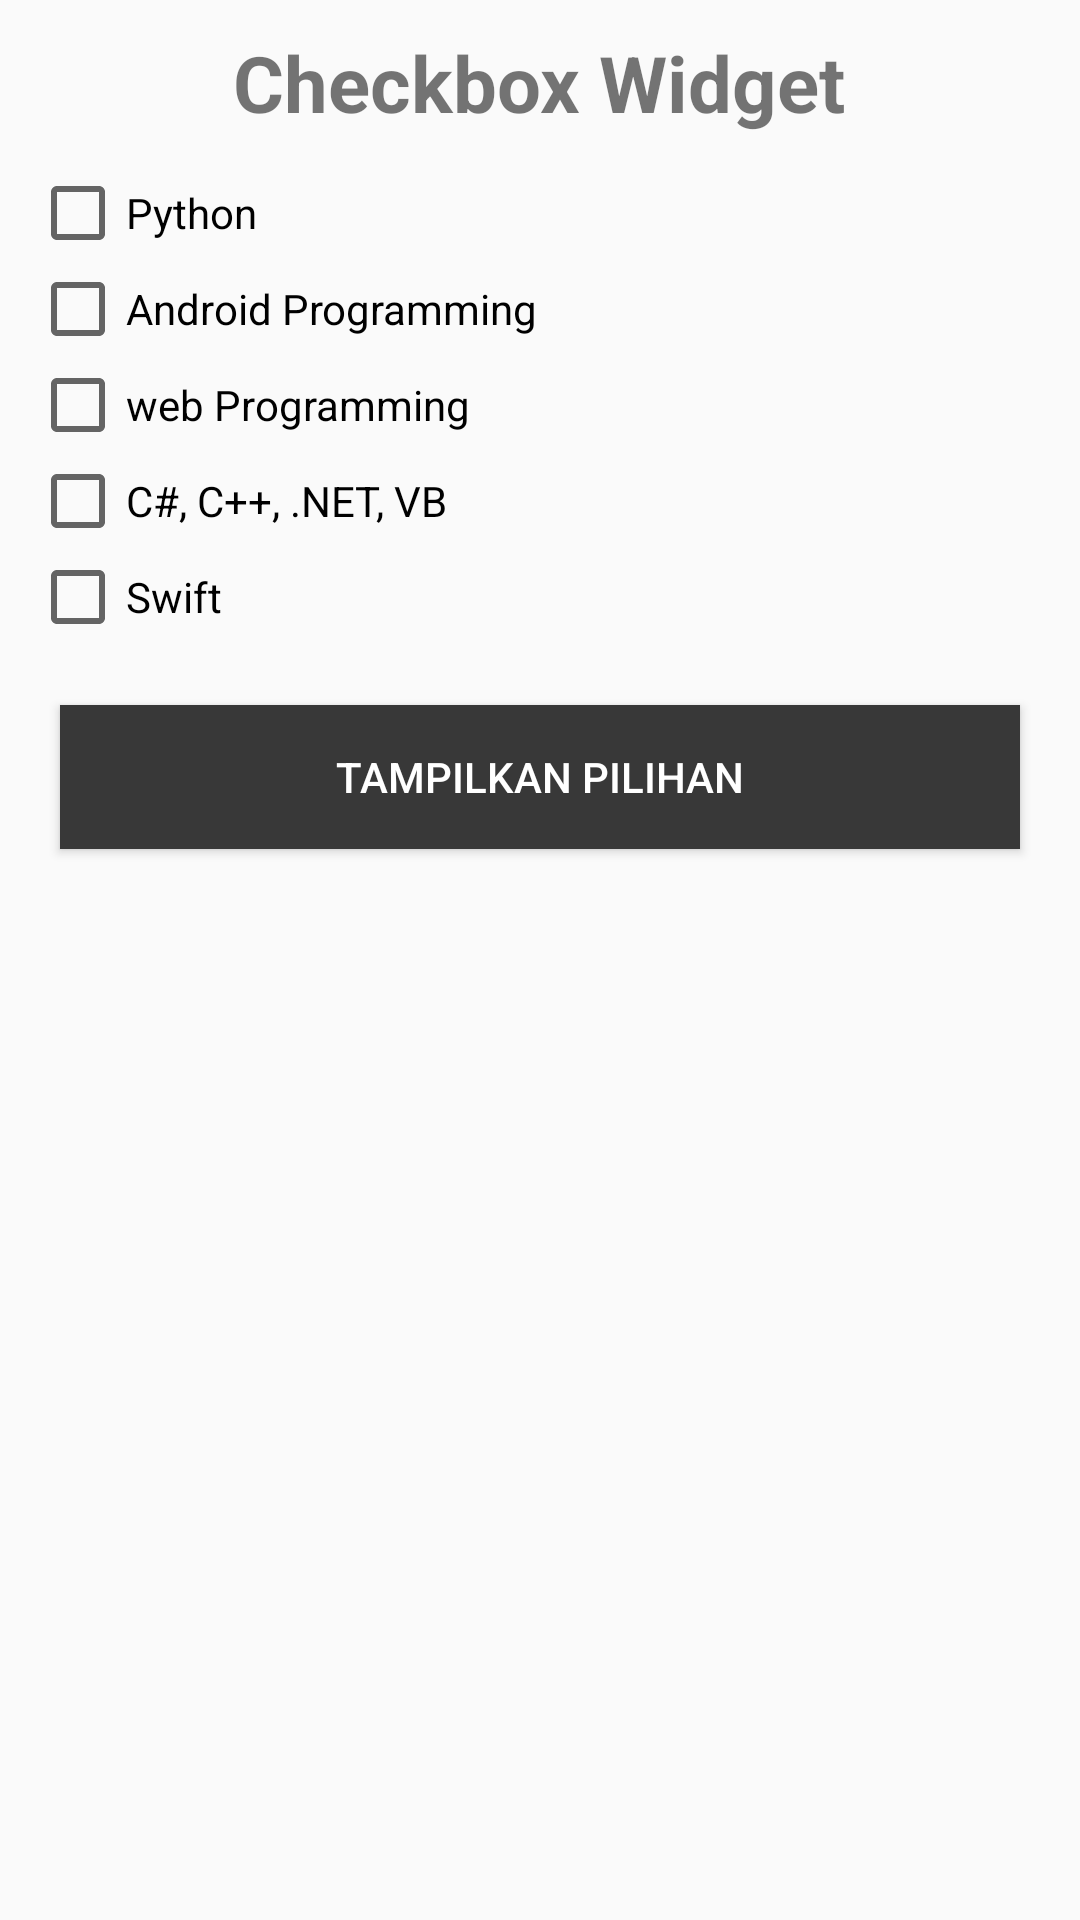

Write the Android layout XML for this screen, with the resource values it uses.
<!-- AndroidManifest.xml: application theme AppTheme -->
<!-- res/layout/activity_checkbox.xml -->
<?xml version="1.0" encoding="utf-8"?>
<LinearLayout xmlns:android="http://schemas.android.com/apk/res/android"
    xmlns:app="http://schemas.android.com/apk/res-auto"
    xmlns:tools="http://schemas.android.com/tools"
    android:layout_width="match_parent"
    android:layout_height="match_parent"
    android:orientation="vertical"
    tools:context=".CheckboxActivity">

    <TextView
        android:id="@+id/textView"
        android:layout_width="wrap_content"
        android:layout_height="wrap_content"
        android:text="@string/checkbox_widget"
        android:layout_gravity="center_horizontal"
        android:textStyle="bold"
        android:textSize="26dp"
        android:layout_marginTop="10dp"
        android:layout_marginBottom="10dp"
        tools:layout_editor_absoluteX="170dp"
        tools:layout_editor_absoluteY="111dp" />

    <CheckBox

        android:id="@+id/cb_python"
        android:layout_width="match_parent"
        android:layout_height="wrap_content"
        android:layout_marginLeft="10dp"
        android:layout_marginRight="10dp"
        android:text="@string/cb_python"/>
    <CheckBox
        android:layout_marginLeft="10dp"
        android:layout_marginRight="10dp"
        android:id="@+id/cb_java_android"
        android:layout_width="match_parent"
        android:layout_height="wrap_content"
        android:text="@string/cb_java_android"/>

    <CheckBox
        android:layout_marginLeft="10dp"
        android:layout_marginRight="10dp"
        android:id="@+id/cb_web_programming"
        android:layout_width="match_parent"
        android:layout_height="wrap_content"
        android:text="@string/cb_web_programming"/>

    <CheckBox
        android:layout_marginLeft="10dp"
        android:layout_marginRight="10dp"
        android:id="@+id/cb_ms"
        android:layout_width="match_parent"
        android:layout_height="wrap_content"
        android:text="@string/cb_ms"/>

    <CheckBox
        android:layout_marginLeft="10dp"
        android:layout_marginRight="10dp"
        android:id="@+id/cb_swift"
        android:layout_width="match_parent"
        android:layout_height="wrap_content"
        android:text="@string/cb_swift"/>

    <Button

        android:layout_margin="20dp"
        android:textColor="@android:color/white"
        android:background="@color/colorAccent"
        android:id="@+id/cb_btn_tampil"
        android:layout_width="match_parent"
        android:layout_height="wrap_content"
        android:text="@string/cb_btn_tampil"/>
</LinearLayout>
<!-- resources referenced by this layout -->
<resources>
  <color name="colorAccent">#383838</color>
  <string name="cb_btn_tampil">Tampilkan Pilihan</string>
  <string name="cb_java_android">Android Programming</string>
  <string name="cb_ms">C#, C++, .NET, VB</string>
  <string name="cb_python">Python</string>
  <string name="cb_swift">Swift</string>
  <string name="cb_web_programming">web Programming</string>
  <string name="checkbox_widget">Checkbox Widget</string>
  <style name="AppTheme" parent="Theme.AppCompat.Light.DarkActionBar">
          
          <item name="colorPrimary">@color/colorPrimary</item>
          <item name="colorPrimaryDark">@color/colorPrimaryDark</item>
          <item name="colorAccent">@color/colorAccent</item>
      </style>
  <color name="colorPrimary">#0074BD</color>
  <color name="colorPrimaryDark">#015D97</color>
</resources>
